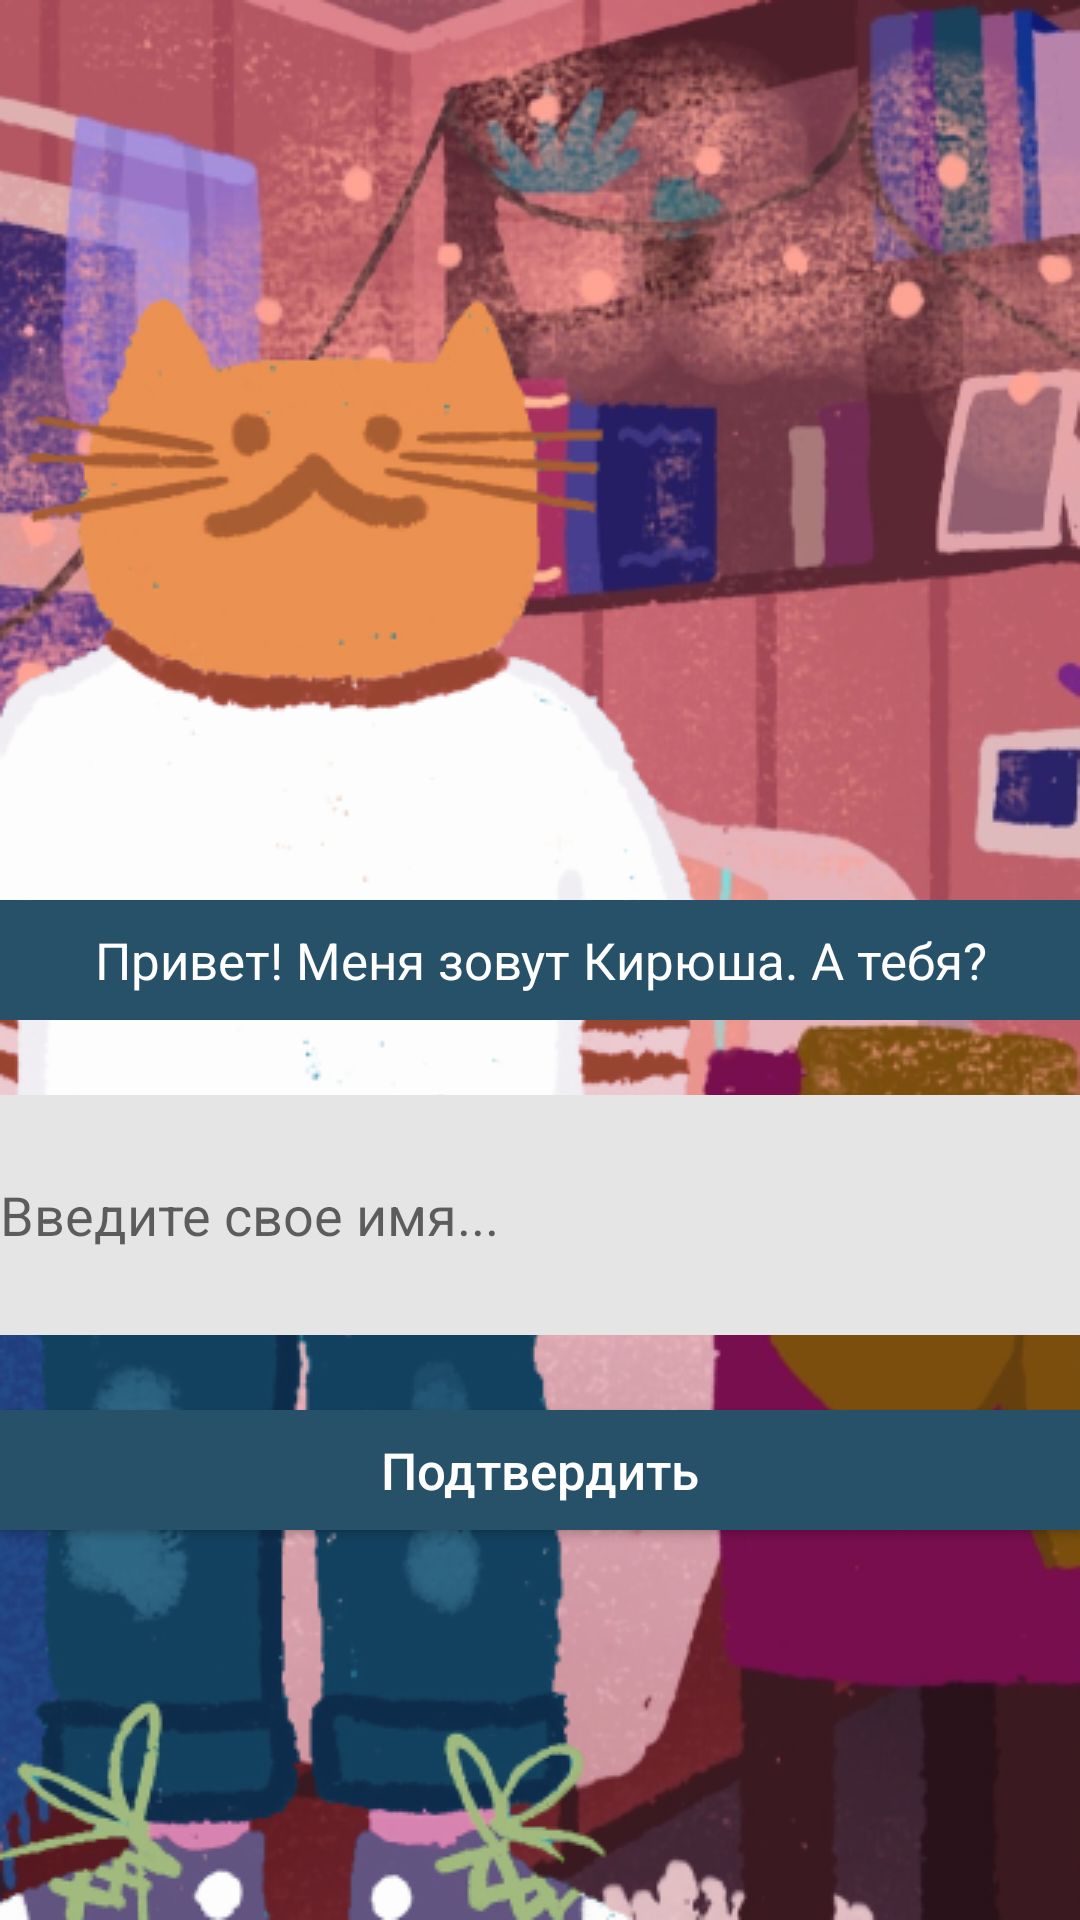

Reconstruct the res/layout file that produces this screen, plus the resources it refers to.
<!-- AndroidManifest.xml: application theme Theme.VisualNovel -->
<!-- res/layout/activity_name.xml -->
<?xml version="1.0" encoding="utf-8"?>
<android.support.constraint.ConstraintLayout xmlns:android="http://schemas.android.com/apk/res/android"
    xmlns:app="http://schemas.android.com/apk/res-auto"
    xmlns:tools="http://schemas.android.com/tools"
    android:layout_width="match_parent"
    android:layout_height="match_parent"
    tools:context=".NameActivity">

    <ImageView
        android:id="@+id/backgr"
        style="@style/Pictures"
        android:layout_width="match_parent"
        android:layout_height="match_parent"
        app:layout_constraintBottom_toBottomOf="parent"
        app:layout_constraintEnd_toEndOf="parent"
        app:layout_constraintStart_toStartOf="parent"
        app:layout_constraintTop_toTopOf="parent"
        app:srcCompat="@drawable/kirya"
        tools:ignore="MissingConstraints" />

    <TextView
        android:id="@+id/NameHeader"
        style="@style/BlueBut"
        android:layout_width="match_parent"
        android:layout_height="40dp"
        android:textSize="17sp"
        android:text="@string/NameText"
        app:layout_constraintBottom_toBottomOf="parent"
        app:layout_constraintEnd_toEndOf="parent"
        app:layout_constraintHorizontal_bias="0.0"
        app:layout_constraintStart_toStartOf="parent"
        app:layout_constraintTop_toTopOf="parent" />

    <EditText
        android:id="@+id/personName"
        android:layout_width="match_parent"
        android:layout_height="80dp"
        android:background="@color/lightGray"
        android:ems="10"
        android:hint="@string/nameHint"
        android:importantForAutofill="no"
        android:inputType="textPersonName"
        app:layout_constraintBottom_toTopOf="@+id/confirmBut"
        app:layout_constraintEnd_toEndOf="parent"
        app:layout_constraintStart_toStartOf="parent"
        app:layout_constraintTop_toBottomOf="@+id/NameHeader" />

    <Button
        android:id="@+id/confirmBut"
        style="@style/BlueBut"
        android:text="@string/confirm"
        android:textSize="17sp"
        android:layout_height="40dp"
        android:layout_width="match_parent"
        app:layout_constraintBottom_toBottomOf="parent"
        app:layout_constraintEnd_toEndOf="parent"
        app:layout_constraintHorizontal_bias="0.0"
        app:layout_constraintStart_toStartOf="parent"
        app:layout_constraintTop_toBottomOf="@+id/NameHeader" />

</android.support.constraint.ConstraintLayout>
<!-- resources referenced by this layout -->
<resources>
  <color name="lightGray">#E5E5E5</color>
  <!-- drawable kirya: png bitmap (drawable, 238818 bytes) -->
  <string name="NameText">Привет! Меня зовут Кирюша. А тебя?</string>
  <string name="confirm">Подтвердить</string>
  <string name="nameHint">Введите свое имя...</string>
  <style name="BlueBut">
          <item name="android:textColor">@color/white</item>
          <item name="android:gravity">center</item>
          <item name="android:textSize">23sp</item>
          <item name="android:background">@color/clDarkTitle</item>
          <item name="android:textAllCaps">false</item>
  
      </style>
  <style name="Pictures">
          <item name="android:scaleType">fitXY</item>
      </style>
  <style name="Theme.VisualNovel" parent="Theme.AppCompat.Light.NoActionBar">
          
          <item name="colorPrimary">@color/purple_500</item>
          <item name="colorPrimaryDark">@color/purple_700</item>
          <item name="colorAccent">@color/teal_200</item>
          
      </style>
  <color name="white">#FFFFFFFF</color>
  <color name="clDarkTitle">#275168</color>
  <color name="purple_500">#FF6200EE</color>
  <color name="purple_700">#FF3700B3</color>
  <color name="teal_200">#FF03DAC5</color>
</resources>
